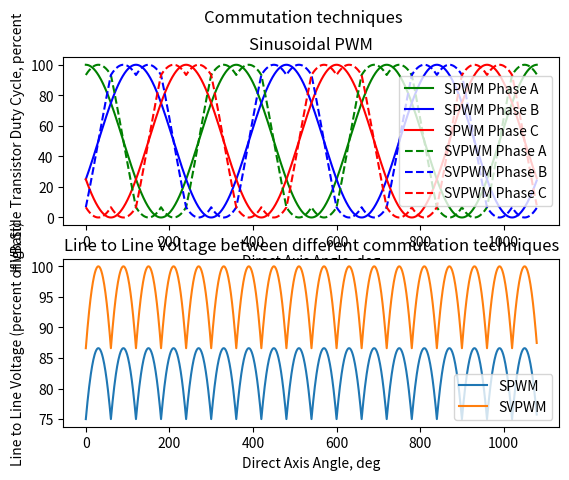

Write the Python code that produced this figure.
import math


def degToRad(angDeg):
    return angDeg * math.pi / 180

def sineLookup(angle):
    return 0.5*math.sin(degToRad(angle))+0.5

def trapezoidal(direct_axis):
    # returns tuple of each FET duty cycle (Q1 duty, Q2 duty, Q3 duty, Q4 duty, Q5 duty, Q6 duty)

    sector = direct_axis // 60
    if sector == 0: # 0b101
        # 0 to 60 degrees
        return (100, 0, 0, 100, 0, 0)
    elif sector == 1: # 0b100
        # 60 to 120 degrees
        return (100, 0, 0, 0, 100, 0)
    elif sector == 2: # 0b110
        # 120 to 180 degrees
        return (0, 0, 100, 0, 0, 100)
    elif sector == 3: # 0b010
        # 180 to 240 degrees
        return (0, 100, 100, 0, 0, 0)
    elif sector == 4: # 0b011
        # 240 to 300 degrees
        return (0, 100, 0, 0, 100, 0)
    elif sector == 5: # 0b001
        # 300 to 360 degrees
        return (0, 0, 0, 100, 100, 0)

def spwm(direct_axis, throttle, field_weakening):
    # throttle (-100 to 100) is the max duty cycle that will be commanded
    # field weakening (0 to 100) is the percent of field weaking you desire
    # returns tuple of each phases high side mosfet duty cycle (phase a duty, phase b duty, phase c duty)
    # sinsoidal pwm
    
    # control to 90 degrees ahead of the direct axis
    # to go in reverse swap +90 with -90
    # to field weaken change +/-90 to something closer to 0
    quadrature_axis = direct_axis + 90*(100-field_weakening)/100
    return (  throttle*sineLookup(quadrature_axis), throttle*sineLookup(quadrature_axis+240), throttle*sineLookup(quadrature_axis+120) )

def svpwm(direct_axis, throttle, field_weakening):
    # throttle (-100 to 100) is the max duty cycle that will be commanded
    # field weakening (0 to 100) is the percent of field weaking you desire
    # returns tuple of each phase's duty cycle (phase a duty, phase b duty, phase c duty)
    # Alternating Reverse Space Vector Modulation
    
    pwm_period = throttle # 100 #0.00002 # in seconds # this is supposed to be in seconds, but by putting 100 seconds it outputs duty cycle in percent
    duty_cycle = 1 # in percent


    # control to 90 degrees ahead of the direct axis
    # to go in reverse swap +90 with -90
    # to field weaken change +/-90 to something closer to 0
    quadrature_axis = direct_axis + 90*(100-field_weakening)/100

    # this -30 is bugging me, but idk how to get rid of it
    alpha = (quadrature_axis-30) % 60
    T1 = pwm_period * duty_cycle * math.sin( degToRad(60-alpha) )
    T2 = pwm_period * duty_cycle * math.sin( degToRad(alpha) )
    T0 = pwm_period - T1 - T2

    w = 0.5*T0 + T2
    x = 0.5*T0
    y = 0.5*T0 + T1
    z = 0.5*T0 + T1 + T2

    # this -30 is bugging me, but idk how to get rid of it
    sector = ((quadrature_axis-30) // 60) % 6
    if sector == 4: # 0b101
        # 0 to 60 degrees
        return ( x, y, z )
    elif sector == 5: # 0b100
        # 60 to 120 degrees
        return ( w, x, z )
    elif sector == 0: # 0b110
        # 120 to 180 degrees
        return ( z, x, y )
    elif sector == 1: # 0b010
        # 180 to 240 degrees
        return ( z, w, x )
    elif sector == 2: # 0b011
        # 240 to 300 degrees
        return ( y, z, x )
    elif sector == 3: # 0b001
        # 300 to 360 degrees
        return ( x, z, w )


if __name__ == '__main__':
    import matplotlib.pyplot as plt # only needed if this is the main script being run

    trap_dutys = []
    spwm_dutys = []
    svpwm_dutys = []
    electrical_phase = []

    # electrical angle is the direct axis angle
    throttle = 100 # simulate a start from zero throttle ramp
    for electrical_angle in range(1080):
        electrical_phase += [electrical_angle]

        trap_dutys += [trapezoidal(electrical_angle)]
        spwm_dutys += [spwm(electrical_angle, throttle, 0)]
        svpwm_dutys += [svpwm(electrical_angle, throttle, 0)]

        if throttle < 100:
            throttle += 0.15


    spwm_a = []
    spwm_b = []
    spwm_c = []
    for a1, b1, c1 in spwm_dutys:
        spwm_a += [a1]
        spwm_b += [b1]
        spwm_c += [c1]

    svpwm_a = []
    svpwm_b = []
    svpwm_c = []
    for a1, b1, c1 in svpwm_dutys:
        svpwm_a += [a1]
        svpwm_b += [b1]
        svpwm_c += [c1]

    # determine the delta voltage (as a percent of VBatt) for each commutation type
    spwm_dV = [max(a, b, c) - min(a, b, c) for a, b, c in spwm_dutys]
    svpwm_dV = [max(a, b, c) - min(a, b, c) for a, b, c in svpwm_dutys]

    fig, axs = plt.subplots(2)
    fig.suptitle('Commutation techniques')

    axs[0].plot(electrical_phase, spwm_a, 'g-', electrical_phase, spwm_b, 'b-', electrical_phase, spwm_c, 'r-',
                electrical_phase, svpwm_a, 'g--', electrical_phase, svpwm_b, 'b--', electrical_phase, svpwm_c, 'r--',)
    axs[0].legend(['SPWM Phase A', 'SPWM Phase B', 'SPWM Phase C',
                    'SVPWM Phase A', 'SVPWM Phase B', 'SVPWM Phase C'])
    axs[0].set_ylabel('High Side Transistor Duty Cycle, percent')
    axs[0].set_xlabel('Direct Axis Angle, deg')
    axs[0].set_title('Sinusoidal PWM')

    axs[1].plot(electrical_phase, spwm_dV, electrical_phase, svpwm_dV)
    axs[1].legend(['SPWM', 'SVPWM'])
    axs[1].set_ylabel('Line to Line Voltage (percent of VBatt)')
    axs[1].set_xlabel('Direct Axis Angle, deg')
    axs[1].set_title('Line to Line Voltage between different commutation techniques')

    plt.show()
